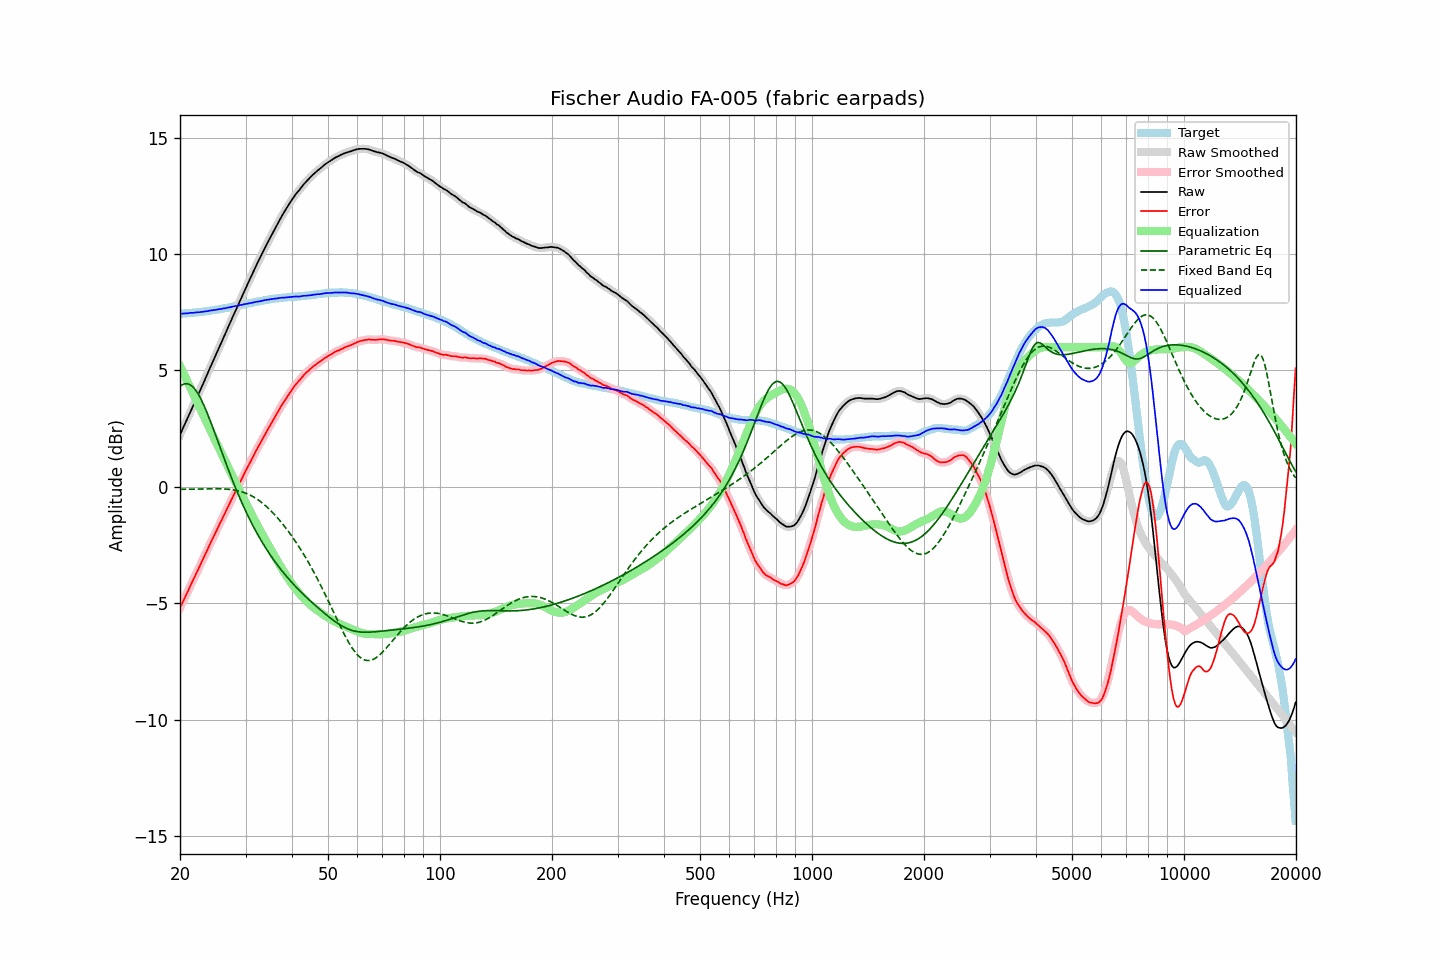

The data file committed next to this chart (first rows):
frequency, raw, error, smoothed, error_smoothed, equalization, parametric_eq, fixed_band_eq, equalized_raw, equalized_smoothed, target
20.00, 2.24, -5.20, 2.24, -5.19, 5.20, 4.32, -0.11, 7.43, 7.43, 7.43
20.20, 2.39, -5.05, 2.39, -5.05, 5.05, 4.37, -0.11, 7.44, 7.44, 7.43
20.40, 2.54, -4.90, 2.54, -4.91, 4.90, 4.40, -0.11, 7.44, 7.44, 7.44
20.61, 2.68, -4.77, 2.69, -4.76, 4.76, 4.43, -0.11, 7.44, 7.45, 7.45
20.81, 2.84, -4.61, 2.84, -4.62, 4.61, 4.43, -0.10, 7.45, 7.45, 7.45
21.02, 2.99, -4.47, 2.99, -4.47, 4.47, 4.42, -0.10, 7.46, 7.46, 7.46
21.23, 3.15, -4.31, 3.14, -4.32, 4.32, 4.39, -0.10, 7.47, 7.47, 7.46
21.44, 3.30, -4.17, 3.30, -4.18, 4.18, 4.35, -0.10, 7.48, 7.47, 7.47
21.66, 3.45, -4.04, 3.45, -4.03, 4.03, 4.29, -0.10, 7.47, 7.48, 7.48
21.87, 3.60, -3.88, 3.60, -3.88, 3.88, 4.22, -0.10, 7.48, 7.48, 7.48
22.09, 3.76, -3.73, 3.75, -3.74, 3.74, 4.13, -0.10, 7.49, 7.49, 7.49
22.31, 3.91, -3.59, 3.91, -3.59, 3.59, 4.02, -0.10, 7.50, 7.50, 7.50
22.54, 4.06, -3.44, 4.06, -3.44, 3.44, 3.90, -0.09, 7.50, 7.50, 7.50
22.76, 4.22, -3.29, 4.21, -3.30, 3.30, 3.77, -0.09, 7.51, 7.51, 7.51
22.99, 4.37, -3.15, 4.37, -3.15, 3.15, 3.63, -0.09, 7.51, 7.52, 7.52
23.22, 4.53, -3.00, 4.53, -3.00, 3.00, 3.48, -0.09, 7.53, 7.53, 7.53
23.45, 4.69, -2.85, 4.68, -2.86, 2.85, 3.32, -0.09, 7.54, 7.54, 7.54
23.69, 4.84, -2.71, 4.84, -2.71, 2.71, 3.16, -0.09, 7.54, 7.55, 7.55
23.92, 5.00, -2.56, 5.00, -2.56, 2.56, 2.98, -0.09, 7.56, 7.56, 7.56
24.16, 5.16, -2.41, 5.15, -2.41, 2.42, 2.80, -0.09, 7.57, 7.57, 7.57
24.40, 5.31, -2.27, 5.31, -2.27, 2.27, 2.62, -0.08, 7.58, 7.58, 7.58
24.65, 5.47, -2.13, 5.47, -2.13, 2.13, 2.44, -0.08, 7.59, 7.59, 7.60
24.89, 5.62, -1.99, 5.62, -1.98, 1.98, 2.25, -0.08, 7.60, 7.60, 7.61
25.14, 5.78, -1.84, 5.78, -1.84, 1.84, 2.06, -0.08, 7.62, 7.62, 7.62
25.39, 5.93, -1.69, 5.93, -1.69, 1.70, 1.87, -0.08, 7.63, 7.63, 7.63
25.65, 6.09, -1.55, 6.09, -1.55, 1.55, 1.68, -0.09, 7.64, 7.64, 7.63
25.91, 6.23, -1.42, 6.24, -1.41, 1.41, 1.49, -0.09, 7.64, 7.65, 7.65
26.16, 6.40, -1.26, 6.39, -1.27, 1.27, 1.30, -0.09, 7.67, 7.66, 7.66
26.43, 6.55, -1.13, 6.55, -1.12, 1.12, 1.12, -0.09, 7.67, 7.67, 7.67
26.69, 6.71, -0.97, 6.71, -0.98, 0.98, 0.93, -0.10, 7.69, 7.69, 7.68
26.96, 6.87, -0.84, 6.86, -0.84, 0.84, 0.75, -0.10, 7.70, 7.70, 7.70
27.23, 7.02, -0.70, 7.02, -0.69, 0.69, 0.57, -0.11, 7.71, 7.71, 7.71
27.50, 7.18, -0.55, 7.18, -0.55, 0.55, 0.39, -0.12, 7.73, 7.73, 7.73
27.77, 7.33, -0.41, 7.33, -0.41, 0.41, 0.22, -0.13, 7.74, 7.74, 7.74
28.05, 7.49, -0.27, 7.48, -0.27, 0.27, 0.05, -0.14, 7.76, 7.76, 7.76
28.33, 7.64, -0.13, 7.64, -0.13, 0.13, -0.12, -0.15, 7.77, 7.77, 7.77
28.62, 7.79, -0.00, 7.79, 0.01, -0.01, -0.29, -0.17, 7.78, 7.78, 7.79
28.90, 7.95, 0.15, 7.94, 0.15, -0.15, -0.45, -0.18, 7.80, 7.80, 7.80
29.19, 8.10, 0.28, 8.10, 0.28, -0.29, -0.61, -0.20, 7.81, 7.81, 7.82
29.48, 8.25, 0.42, 8.25, 0.43, -0.42, -0.76, -0.22, 7.83, 7.83, 7.82
29.78, 8.41, 0.56, 8.40, 0.56, -0.56, -0.91, -0.25, 7.85, 7.84, 7.84
30.08, 8.55, 0.70, 8.55, 0.70, -0.70, -1.06, -0.27, 7.86, 7.86, 7.85
30.38, 8.71, 0.83, 8.70, 0.83, -0.83, -1.20, -0.30, 7.87, 7.87, 7.87
30.68, 8.85, 0.97, 8.85, 0.97, -0.97, -1.35, -0.33, 7.88, 7.88, 7.88
30.99, 9.00, 1.10, 9.00, 1.10, -1.10, -1.48, -0.37, 7.89, 7.89, 7.90
31.30, 9.15, 1.24, 9.15, 1.24, -1.24, -1.62, -0.40, 7.91, 7.91, 7.91
31.61, 9.30, 1.37, 9.30, 1.37, -1.37, -1.75, -0.44, 7.93, 7.93, 7.93
31.93, 9.45, 1.51, 9.44, 1.51, -1.50, -1.88, -0.49, 7.94, 7.94, 7.93
32.24, 9.59, 1.64, 9.59, 1.64, -1.63, -2.01, -0.53, 7.96, 7.95, 7.95
32.57, 9.73, 1.76, 9.73, 1.76, -1.76, -2.13, -0.58, 7.96, 7.97, 7.96
32.89, 9.87, 1.89, 9.87, 1.89, -1.89, -2.25, -0.63, 7.98, 7.98, 7.98
33.22, 10.01, 2.02, 10.01, 2.02, -2.02, -2.37, -0.68, 7.99, 7.99, 7.99
33.55, 10.15, 2.14, 10.15, 2.14, -2.14, -2.48, -0.74, 8.01, 8.01, 8.01
33.89, 10.29, 2.27, 10.28, 2.27, -2.26, -2.59, -0.80, 8.02, 8.02, 8.02
34.23, 10.42, 2.38, 10.42, 2.39, -2.39, -2.70, -0.86, 8.03, 8.03, 8.03
34.57, 10.55, 2.51, 10.55, 2.51, -2.51, -2.81, -0.92, 8.04, 8.04, 8.04
34.92, 10.69, 2.64, 10.68, 2.63, -2.63, -2.91, -0.99, 8.06, 8.05, 8.05
35.27, 10.82, 2.75, 10.82, 2.75, -2.75, -3.01, -1.06, 8.06, 8.06, 8.07
35.62, 10.95, 2.87, 10.95, 2.87, -2.87, -3.11, -1.13, 8.07, 8.07, 8.08
35.97, 11.08, 2.99, 11.08, 2.99, -3.00, -3.21, -1.20, 8.08, 8.08, 8.08
... 635 more rows
